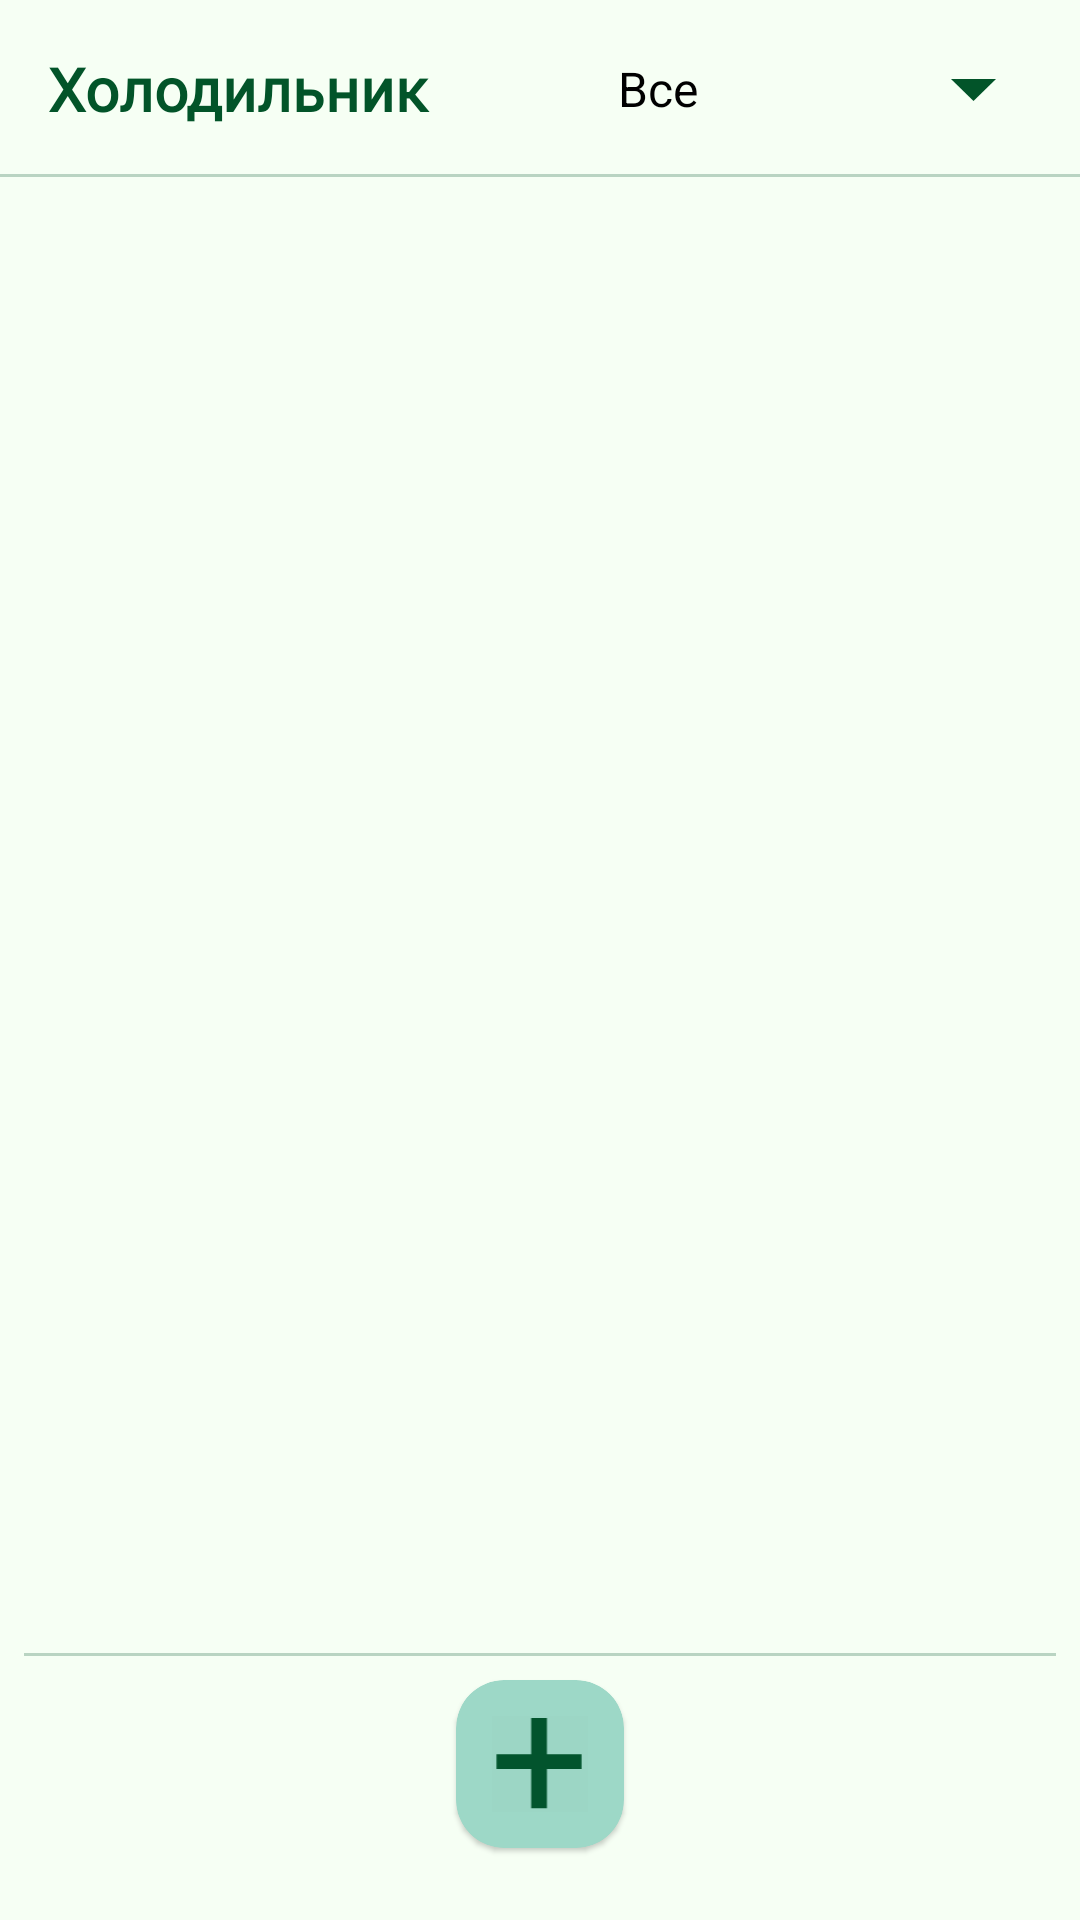

Produce the Android XML layout that renders to this screen, including the resource entries it uses.
<!-- AndroidManifest.xml: application theme AppTheme -->
<!-- res/layout/fragment_fridge.xml -->
<?xml version="1.0" encoding="utf-8"?>
<androidx.constraintlayout.widget.ConstraintLayout xmlns:android="http://schemas.android.com/apk/res/android"
    xmlns:app="http://schemas.android.com/apk/res-auto"
    android:layout_width="match_parent"
    android:layout_height="match_parent"
    xmlns:tools="http://schemas.android.com/tools">

    
    <TextView
        style="@style/AppHead"
        android:id="@+id/tvTitle"
        android:text="Холодильник"
        app:layout_constraintTop_toTopOf="parent"
        app:layout_constraintStart_toStartOf="parent"
        app:layout_constraintEnd_toEndOf="parent" />

    <View
        style="@style/viewDivider"
        android:id="@+id/viewDividerHead"
        app:layout_constraintBottom_toTopOf="@id/recyclerViewFridge"
        app:layout_constraintEnd_toEndOf="parent"
        app:layout_constraintStart_toStartOf="parent" />

    <Spinner
        android:id="@+id/spinnerCategory"
        android:layout_width="154dp"
        android:layout_height="39dp"
        android:layout_gravity="end"
        android:layout_margin="8dp"
        android:entries="@array/category_list"
        android:spinnerMode="dropdown"
        app:layout_constraintBottom_toBottomOf="@+id/tvTitle"
        app:layout_constraintEnd_toEndOf="@+id/tvTitle"
        app:layout_constraintTop_toTopOf="parent" />

    <androidx.recyclerview.widget.RecyclerView
        android:id="@+id/recyclerViewFridge"
        android:layout_width="0dp"
        android:layout_height="0dp"
        android:padding="16dp"
        android:scrollbars="vertical"
        app:layout_constraintBottom_toTopOf="@id/viewDivider"
        app:layout_constraintEnd_toEndOf="parent"
        app:layout_constraintHorizontal_bias="1.0"
        app:layout_constraintStart_toStartOf="parent"
        app:layout_constraintTop_toBottomOf="@id/tvTitle"
        app:layout_constraintVertical_bias="1.0"
        tools:listitem="@layout/item_fridge" />

    <View
        style="@style/viewDivider"
        android:id="@+id/viewDivider"
        app:layout_constraintBottom_toTopOf="@id/fabAddItem"
        android:layout_margin="8dp"
        app:layout_constraintStart_toStartOf="parent"
        app:layout_constraintEnd_toEndOf="parent" />

    <com.google.android.material.card.MaterialCardView
        android:id="@+id/fabAddItem"
        android:layout_width="56dp"
        android:layout_height="56dp"
        android:layout_margin="24dp"
        app:cardCornerRadius="16dp"
        app:cardBackgroundColor="@color/button_background_secondary"
        app:layout_constraintBottom_toBottomOf="parent"
        app:layout_constraintEnd_toEndOf="parent"
        app:layout_constraintStart_toStartOf="parent">

        <ImageView
            android:id="@+id/ivAddIcon"
            android:layout_width="32dp"
            android:layout_height="32dp"
            android:layout_gravity="center"
            android:background="#9CD6C5"
            android:src="@drawable/ic_add" />
    </com.google.android.material.card.MaterialCardView>

    <ImageView
        android:id="@+id/imageView2"
        android:layout_width="15dp"
        android:layout_height="10dp"
        android:layout_marginTop="18dp"
        android:layout_marginEnd="20dp"
        android:layout_marginBottom="16dp"
        app:layout_constraintBottom_toBottomOf="@+id/spinnerCategory"
        app:layout_constraintEnd_toEndOf="@+id/spinnerCategory"
        app:layout_constraintTop_toTopOf="@+id/spinnerCategory"
        app:layout_constraintVertical_bias="0.6"
        app:srcCompat="@drawable/ic_drop" />

</androidx.constraintlayout.widget.ConstraintLayout>
<!-- res/layout/item_fridge.xml (included above) -->
<?xml version="1.0" encoding="utf-8"?>
<LinearLayout xmlns:android="http://schemas.android.com/apk/res/android"
    android:layout_width="wrap_content"
    android:layout_height="wrap_content"
    android:orientation="vertical"
    android:gravity="center"
    android:padding="8dp">

    
    <ImageView
        android:id="@+id/productImage"
        android:layout_width="64dp"
        android:layout_height="64dp"
        android:layout_gravity="center"
        android:clickable="true"
        android:contentDescription="Product Image"
        android:focusable="true" />

    
    <TextView
        android:id="@+id/productName"
        android:layout_width="wrap_content"
        android:layout_height="wrap_content"
        android:layout_marginTop="8dp"
        android:text="Пункт списка"
        android:textSize="14sp"
        android:textColor="@color/list_item_text"
        android:gravity="center" />

    <TextView
        android:id="@+id/quantityInfo"
        android:layout_width="wrap_content"
        android:layout_height="wrap_content"
        android:layout_marginTop="4dp"
        android:gravity="center"
        android:text="Количество"
        android:textColor="@color/list_item_text"
        android:textSize="12sp" />

    <TextView
        android:id="@+id/expiryInfo"
        android:layout_width="wrap_content"
        android:layout_height="wrap_content"
        android:layout_marginTop="4dp"
        android:text="Осталось"
        android:textSize="14sp"
        android:textColor="@android:color/black"
        android:gravity="center" />
</LinearLayout>
<!-- resources referenced by this layout -->
<resources>
  <string-array name="category_list">
          <item>Все</item>
          <item>Фрукты</item>
          <item>Овощи</item>
          <item>Мясо</item>
          <item>Хлеб</item>
          <item>Молочные продукты</item>
      </string-array>
  <color name="button_background_secondary">#9DD8C7</color>
  <color name="list_item_text">#000000</color>
  <!-- drawable ic_add (drawable) -->
  <vector xmlns:android="http://schemas.android.com/apk/res/android"
      android:width="21dp"
      android:height="22dp"
      android:viewportWidth="21"
      android:viewportHeight="22">
    <path
        android:pathData="M20.016,8.746V12.144H0.523V8.746H20.016ZM12.086,0.445V21.148H8.473V0.445H12.086Z"
        android:fillColor="#02542D"/>
  </vector>
  <!-- drawable ic_drop (drawable) -->
  <vector xmlns:android="http://schemas.android.com/apk/res/android"
      android:width="10dp"
      android:height="5dp"
      android:viewportWidth="10"
      android:viewportHeight="5">
    <path
        android:pathData="M5,5L0,0H10L5,5Z"
        android:fillColor="@color/headline_text"/>
  </vector>
  <style name="AppHead">
          <item name="android:layout_width">match_parent</item>
          <item name="android:layout_height">wrap_content</item>
          <item name="android:textSize">20sp</item>
          <item name="android:textStyle">bold</item>
          <item name="android:padding">16dp</item>
          <item name="android:fontFamily">@font/poppins_regular</item>
          <item name="android:textColor">@color/headline_text</item>
      </style>
  <style name="viewDivider">
          <item name="android:layout_width">match_parent</item>
          <item name="android:textColor">@color/primary_text</item>
          <item name="android:background">@color/divider_color</item>
          <item name="android:alpha">0.25</item>
          <item name="android:layout_height">1dp</item>
      </style>
  <color name="headline_text">#025429</color>
  <color name="primary_text">#000000</color>
  <color name="divider_color">#02542D</color>
  <color name="background_color">#F6FFF4</color>
  <color name="button_background">#A9E1D1</color>
  <color name="button_text">#FFFFFF</color>
  <color name="secondary_text">#2E7D32</color>
  <color name="surface_color">#E8F5E9</color>
  <color name="list_item_background">#A7EBC9</color>
  <color name="black">#FF000000</color>
  <color name="notification_background">#E8F5E9</color>
  <color name="notification_text">#5E5E5E</color>
  <style name="DialogButton" parent="Widget.MaterialComponents.Button.TextButton.Dialog">
          <item name="android:textColor">@color/list_item_text</item>
      </style>
  <color name="switch_thumb_on">#4CAF50</color>
  <color name="gray">#78909C</color>
</resources>
